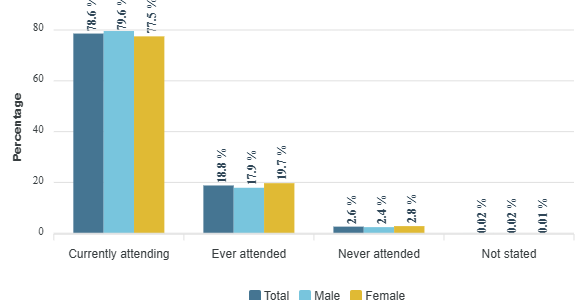

Source data for this figure (header and first rows):
category, Total, Male, Female
Currently attending, 78.6, 79.6, 77.5
Ever attended, 18.8, 17.9, 19.7
Never attended, 2.6, 2.4, 2.8
Not stated, 0.02, 0.02, 0.01
